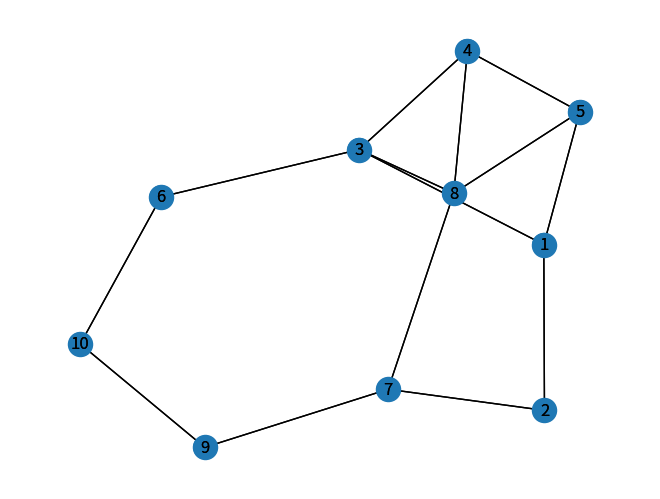

Reproduce this figure in Python.
import matplotlib.pyplot as plt
import networkx as nx
import numpy as np


def nodes_connected(G, u, v):
        return u in G.neighbors(v)

def hamilton_path(G):
    for i in range(1,G.number_of_nodes() + 1):
        for j in range(1,G.number_of_nodes() + 1):
            for p in nx.all_simple_paths(G, i, j):
                if len(p) == G.number_of_nodes():
                    return p

    return None

def hamilton_circuit(G):
    F = [(G,[list(G.nodes())[0]])]
    n = G.number_of_nodes()
    while F:
        graph,path = F.pop()
        confs = []
        neighbors = (node for node in graph.neighbors(path[-1]) 
                     if node != path[-1]) #exclude self loops
        for neighbor in neighbors:
            conf_p = path[:]
            conf_p.append(neighbor)
            conf_g = nx.Graph(graph)
            conf_g.remove_node(path[-1])
            confs.append((conf_g,conf_p))
        for g,p in confs:
            if len(p)==n:
                if nodes_connected(G, p[0], p[-1]):
                    p.append(p[0])
                return p
            else:
                F.append((g,p))
    return None    

Matrix = []

Coincidences = []

# Graph

# Exercise 3 (A)

'''
Coincidences.append([1, 3])
Coincidences.append([1, 4])
Coincidences.append([1, 5])
Coincidences.append([1, 6])

Coincidences.append([2, 3])
Coincidences.append([2, 4])
Coincidences.append([2, 6])

Coincidences.append([3, 1])
Coincidences.append([3, 2])
Coincidences.append([3, 6])

Coincidences.append([4, 1])
Coincidences.append([4, 2])
Coincidences.append([4, 5])

Coincidences.append([5, 1])
Coincidences.append([5, 3])
Coincidences.append([5, 4])
Coincidences.append([5, 6])

Coincidences.append([6, 1])
Coincidences.append([6, 2])
Coincidences.append([6, 3])
Coincidences.append([6, 5])
'''

# Exercise 3 (B)

Coincidences.append([1, 3])
Coincidences.append([1, 2])
Coincidences.append([1, 5])


Coincidences.append([2, 7])
Coincidences.append([2, 1])


Coincidences.append([3, 1])
Coincidences.append([3, 4])
Coincidences.append([3, 6])
Coincidences.append([3, 8])

Coincidences.append([4, 3])
Coincidences.append([4, 5])
Coincidences.append([4, 8])

Coincidences.append([5, 1])
Coincidences.append([5, 4])
Coincidences.append([5, 8])

Coincidences.append([6, 3])
Coincidences.append([6, 10])

Coincidences.append([7, 2])
Coincidences.append([7, 8])
Coincidences.append([7, 9])

Coincidences.append([8, 3])
Coincidences.append([8, 4])
Coincidences.append([8, 5])
Coincidences.append([8, 7])

Coincidences.append([9, 7])
Coincidences.append([9, 10])

Coincidences.append([10, 9])
Coincidences.append([10, 6])

A = np.array(Coincidences)
G = nx.Graph()

for i in range(len(A)):
    G.add_edge(A[i][0], A[i][1])

print("Vertex degrees")
print(G.degree())

print("Has Hamilton path")
print(str(hamilton_path(G) != None))

print("Has Hamilton circuit")
print(str(hamilton_circuit(G) != None))

if hamilton_path(G) != None:
    hamilton_path = list(hamilton_path(G))

    print("Hamilton path")
    print(hamilton_path)

if hamilton_circuit(G) != None:
    hamilton_circuit = list(hamilton_circuit(G))

    print("Hamilton circuit")
    print(hamilton_circuit)

layout = nx.spring_layout(G)

# Use a list for node_sizes
sizes = []

for i in range(G.number_of_nodes()):
    sizes.append(250)

# Use a list for node colours
color_map = []

for i in range(G.number_of_nodes()):
    color_map.append('b')

# Draw the graph using the layout - with_labels=True if you want node labels.
nx.draw(G, layout, with_labels=True, node_size=sizes)

# Case only vertices and edges
nx.draw_networkx(G, pos=layout)

plt.axis('equal')
plt.show()
